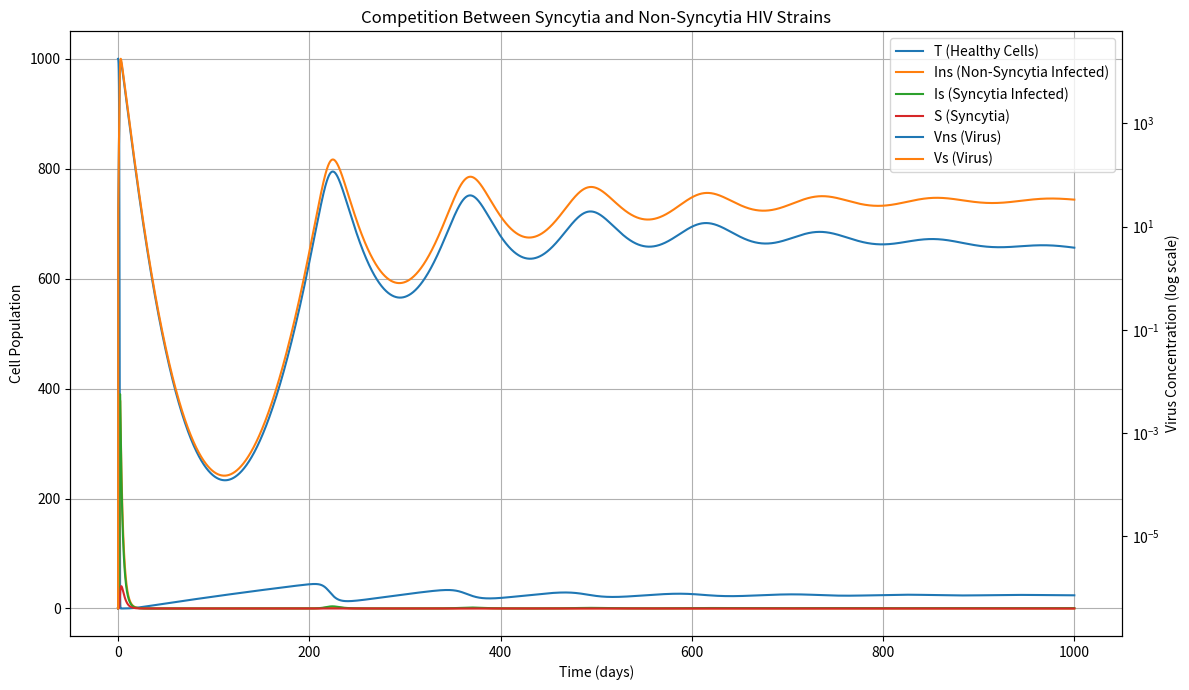

Recreate this plot in Python.
import numpy as np
import matplotlib.pyplot as plt
from scipy.integrate import odeint


Lambda = 0.272
mu =1.36e-3
Beta_s = 2.7e-4
Beta_ns = 2.7e-4
p_s = 100
p_ns = 100
Gamma = 1.0e-4 
Delta_s = .33
Delta_ns = .33
c_s = 2
c_ns = 2
rp = 1
rdelta = 1

Vns0 = 4.0e-7
T0 = 1000
Ins0 = 1
Is0 = 1
S0 = 0
Vs0 = 4.0e-7

Starttime = 0
Endtime = 1000
points = 10000

y0 = [T0, Ins0, Vns0, Is0, S0, Vs0]


def sim ( y, t, Lambda, mu, Beta_s, Beta_ns, Delta_s, Delta_ns, p_s, p_ns, Gamma, c_s, c_ns, rp, rdelta):

    T, Ins, Vns, Is, S, Vs, = y

    dTdt = ( Lambda - mu*T - Beta_ns*Vns*T - Beta_s*Vs*T - Gamma * (S+Is) *T )
    dInsdt = ( Beta_ns * Vns * T - Delta_ns * Ins )
    dVnsdt = ( p_ns * Ins - c_ns * Vns )
    dIsdt = ( Beta_s * Vs * T - Gamma * (T + 2 * Is + S) * Is - Delta_s * Is )
    dSdt = ( Gamma * T * (2 * Is + S) + Gamma * Is * (2 * Is + S) - rdelta * Delta_s * S )
    dVsdt = ( p_s * Is + rp * p_s * S - c_s * Vs )

    return [dTdt, dInsdt, dVnsdt, dIsdt, dSdt, dVsdt]


t = np.linspace(Starttime,Endtime,points)

solution = odeint(
    sim,
    y0,
    t,
    args=(
        Lambda, mu,
        Beta_s, Beta_ns,
        Delta_s, Delta_ns,
        p_s, p_ns,
        Gamma,
        c_s, c_ns,
        rp, rdelta
    )
)

T = solution[:, 0]
Ins = solution[:, 1]
Vns = solution[:, 2]
Is = solution[:, 3]
S = solution[:, 4]
Vs = solution[:, 5]



peak_vns = np.max(Vns)
peak_vs = np.max(Vs)

peak_time_vns = t[np.argmax(Vns)]
peak_time_vs = t[np.argmax(Vs)]

chronic_vns = Vns[-1]
chronic_vs = Vs[-1]

print("\n================ RESULTS ================\n")

print(f"Non-Syncytia Peak Viral Load : {peak_vns:.6e}")
print(f"Non-Syncytia Peak Time       : {peak_time_vns:.2f} days")
print(f"Non-Syncytia Chronic Load    : {chronic_vns:.6e}\n")

print(f"Syncytia Peak Viral Load     : {peak_vs:.6e}")
print(f"Syncytia Peak Time           : {peak_time_vs:.2f} days")
print(f"Syncytia Chronic Load        : {chronic_vs:.6e}")


fig, ax1 = plt.subplots(figsize=(12, 7))

# Cell populations (left axis)
ax1.plot(t, T, label='T (Healthy Cells)')
ax1.plot(t, Ins, label='Ins (Non-Syncytia Infected)')
ax1.plot(t, Is, label='Is (Syncytia Infected)')
ax1.plot(t, S, label='S (Syncytia)')

ax1.set_xlabel('Time (days)')
ax1.set_ylabel('Cell Population')
ax1.grid(True)

# Virus populations (right axis)
ax2 = ax1.twinx()

ax2.semilogy(t, Vns, label='Vns (Virus)')
ax2.semilogy(t, Vs, label='Vs (Virus)')

ax2.set_ylabel('Virus Concentration (log scale)')

# Combine legends from both axes
lines1, labels1 = ax1.get_legend_handles_labels()
lines2, labels2 = ax2.get_legend_handles_labels()

ax1.legend(
    lines1 + lines2,
    labels1 + labels2,
    loc='best'
)

plt.title('Competition Between Syncytia and Non-Syncytia HIV Strains')

plt.tight_layout()
plt.show()
